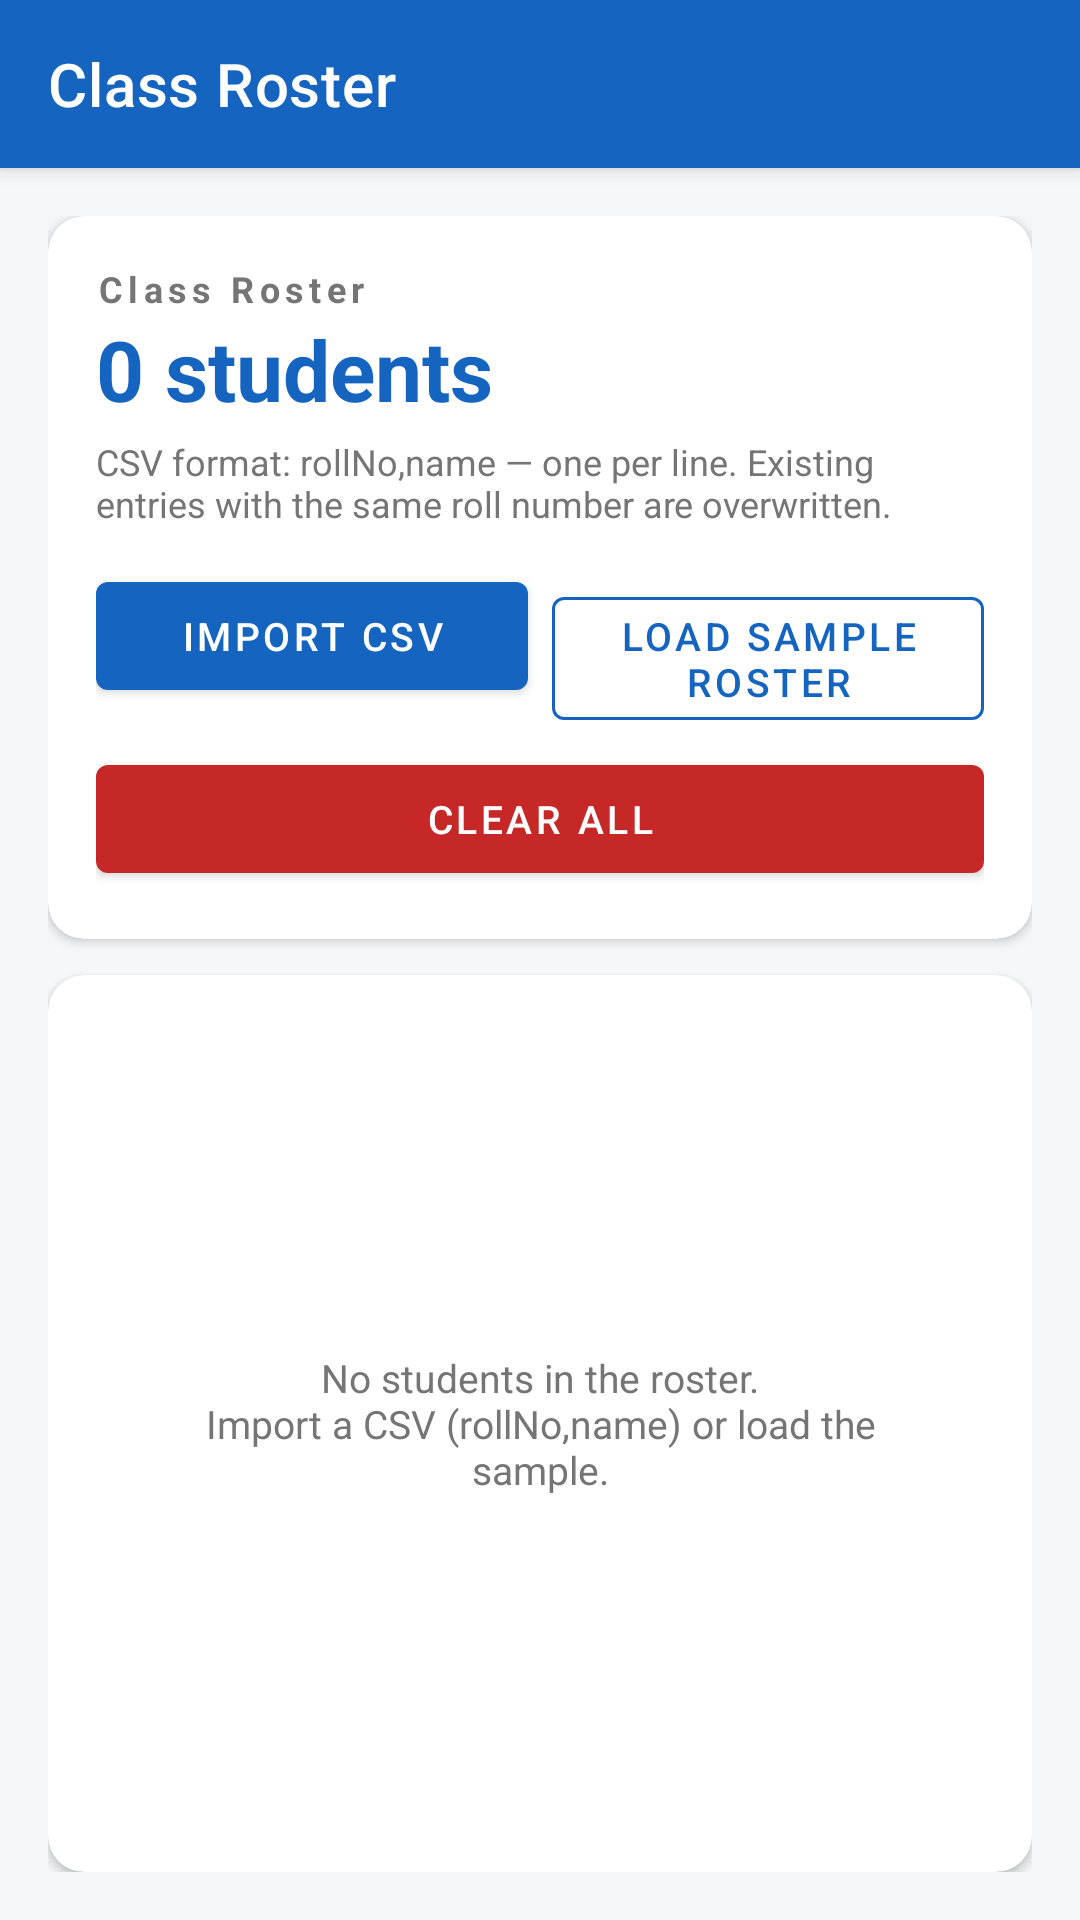

Reconstruct the res/layout file that produces this screen, plus the resources it refers to.
<!-- AndroidManifest.xml: activity theme Theme.RouterApp.NoActionBar -->
<!-- res/layout/activity_roster.xml -->
<?xml version="1.0" encoding="utf-8"?>
<androidx.coordinatorlayout.widget.CoordinatorLayout
    xmlns:android="http://schemas.android.com/apk/res/android"
    xmlns:app="http://schemas.android.com/apk/res-auto"
    android:layout_width="match_parent"
    android:layout_height="match_parent"
    android:background="@color/colorBackground">

    
    <com.google.android.material.appbar.AppBarLayout
        android:layout_width="match_parent"
        android:layout_height="wrap_content"
        android:fitsSystemWindows="true">

        <com.google.android.material.appbar.MaterialToolbar
            android:id="@+id/toolbar"
            android:layout_width="match_parent"
            android:layout_height="?attr/actionBarSize"
            android:background="@color/colorPrimary"
            app:title="@string/title_roster"
            app:titleTextColor="@color/white"
            app:navigationIcon="@drawable/ic_arrow_back"
            app:navigationIconTint="@color/white" />
    </com.google.android.material.appbar.AppBarLayout>

    <LinearLayout
        android:layout_width="match_parent"
        android:layout_height="match_parent"
        android:orientation="vertical"
        android:padding="16dp"
        app:layout_behavior="@string/appbar_scrolling_view_behavior">

        
        <androidx.cardview.widget.CardView
            android:layout_width="match_parent"
            android:layout_height="wrap_content"
            android:layout_marginBottom="12dp"
            app:cardCornerRadius="12dp"
            app:cardElevation="2dp"
            app:cardBackgroundColor="@color/colorSurface">

            <LinearLayout
                android:layout_width="match_parent"
                android:layout_height="wrap_content"
                android:orientation="vertical"
                android:padding="16dp">

                <TextView
                    android:layout_width="wrap_content"
                    android:layout_height="wrap_content"
                    android:text="@string/title_roster"
                    android:textSize="12sp"
                    android:textColor="@color/colorTextSecondary"
                    android:textStyle="bold"
                    android:letterSpacing="0.15" />

                <TextView
                    android:id="@+id/tvRosterCount"
                    android:layout_width="wrap_content"
                    android:layout_height="wrap_content"
                    android:text="0 students"
                    android:textSize="28sp"
                    android:textStyle="bold"
                    android:textColor="@color/colorPrimary" />

                <TextView
                    android:layout_width="match_parent"
                    android:layout_height="wrap_content"
                    android:layout_marginTop="4dp"
                    android:text="CSV format: rollNo,name — one per line. Existing entries with the same roll number are overwritten."
                    android:textSize="12sp"
                    android:textColor="@color/colorTextSecondary" />

                <LinearLayout
                    android:layout_width="match_parent"
                    android:layout_height="wrap_content"
                    android:orientation="horizontal"
                    android:layout_marginTop="12dp">

                    <com.google.android.material.button.MaterialButton
                        android:id="@+id/btnImportCsv"
                        android:layout_width="0dp"
                        android:layout_height="wrap_content"
                        android:layout_weight="1"
                        android:layout_marginEnd="4dp"
                        android:text="@string/btn_import_csv"
                        android:textSize="13sp"
                        style="@style/Widget.RouterApp.Button.Primary" />

                    <com.google.android.material.button.MaterialButton
                        android:id="@+id/btnLoadSample"
                        android:layout_width="0dp"
                        android:layout_height="wrap_content"
                        android:layout_weight="1"
                        android:layout_marginStart="4dp"
                        android:text="@string/btn_load_sample"
                        android:textSize="13sp"
                        style="@style/Widget.RouterApp.Button.Secondary" />
                </LinearLayout>

                <com.google.android.material.button.MaterialButton
                    android:id="@+id/btnClearRoster"
                    android:layout_width="match_parent"
                    android:layout_height="wrap_content"
                    android:layout_marginTop="8dp"
                    android:text="@string/btn_clear_roster"
                    android:textSize="13sp"
                    style="@style/Widget.RouterApp.Button.Danger" />

            </LinearLayout>
        </androidx.cardview.widget.CardView>

        
        <androidx.cardview.widget.CardView
            android:layout_width="match_parent"
            android:layout_height="0dp"
            android:layout_weight="1"
            app:cardCornerRadius="12dp"
            app:cardElevation="2dp"
            app:cardBackgroundColor="@color/colorSurface">

            <FrameLayout
                android:layout_width="match_parent"
                android:layout_height="match_parent"
                android:padding="8dp">

                <TextView
                    android:id="@+id/tvRosterEmpty"
                    android:layout_width="match_parent"
                    android:layout_height="wrap_content"
                    android:layout_gravity="center"
                    android:text="@string/roster_empty"
                    android:textSize="13sp"
                    android:textColor="@color/colorTextSecondary"
                    android:gravity="center"
                    android:padding="24dp" />

                <androidx.recyclerview.widget.RecyclerView
                    android:id="@+id/rvRoster"
                    android:layout_width="match_parent"
                    android:layout_height="match_parent"
                    android:visibility="gone" />
            </FrameLayout>
        </androidx.cardview.widget.CardView>

    </LinearLayout>

</androidx.coordinatorlayout.widget.CoordinatorLayout>
<!-- resources referenced by this layout -->
<resources>
  <color name="colorBackground">#F5F7FA</color>
  <color name="colorPrimary">#1565C0</color>
  <color name="colorSurface">#FFFFFF</color>
  <color name="colorTextSecondary">#757575</color>
  <color name="white">#FFFFFF</color>
  <string name="btn_clear_roster">Clear All</string>
  <string name="btn_import_csv">Import CSV</string>
  <string name="btn_load_sample">Load Sample Roster</string>
  <string name="roster_empty">No students in the roster.\nImport a CSV (rollNo,name) or load the sample.</string>
  <string name="title_roster">Class Roster</string>
  <style name="Widget.RouterApp.Button.Danger" parent="Widget.MaterialComponents.Button">
          <item name="backgroundTint">@color/colorError</item>
          <item name="android:textColor">@color/white</item>
      </style>
  <style name="Widget.RouterApp.Button.Primary" parent="Widget.MaterialComponents.Button">
          <item name="backgroundTint">@color/colorPrimary</item>
          <item name="android:textColor">@color/white</item>
      </style>
  <style name="Widget.RouterApp.Button.Secondary" parent="Widget.MaterialComponents.Button.OutlinedButton">
          <item name="strokeColor">@color/colorPrimary</item>
          <item name="android:textColor">@color/colorPrimary</item>
      </style>
  <style name="Theme.RouterApp.NoActionBar" parent="Theme.RouterApp">
          <item name="windowActionBar">false</item>
          <item name="windowNoTitle">true</item>
      </style>
  <color name="colorError">#C62828</color>
  <style name="Theme.RouterApp" parent="Theme.MaterialComponents.Light.DarkActionBar">
          <item name="colorPrimary">@color/colorPrimary</item>
          <item name="colorPrimaryDark">@color/colorPrimaryDark</item>
          <item name="colorPrimaryVariant">@color/colorPrimaryDark</item>
          <item name="colorOnPrimary">@color/colorOnPrimary</item>
          <item name="colorSecondary">@color/colorSecondary</item>
          <item name="colorSecondaryVariant">@color/colorSecondaryVariant</item>
          <item name="colorOnSecondary">@color/white</item>
          <item name="android:colorBackground">@color/colorBackground</item>
          <item name="colorSurface">@color/colorSurface</item>
          <item name="colorOnSurface">@color/colorOnSurface</item>
          <item name="colorError">@color/colorError</item>
          <item name="android:statusBarColor">@color/colorPrimaryDark</item>
          <item name="android:navigationBarColor">@color/colorPrimary</item>
      </style>
  <color name="colorPrimaryDark">#003c8f</color>
  <color name="colorOnPrimary">#FFFFFF</color>
  <color name="colorSecondary">#0288D1</color>
  <color name="colorSecondaryVariant">#01579B</color>
  <color name="colorOnSurface">#212121</color>
</resources>
